The GitHub repository VictorQueiroga/cats_dogs_birds contains a labelled image folder "dataset" with 3 categories: cat, bird, dog. Examples follow, each with its label.

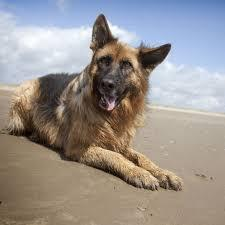
Label: dog

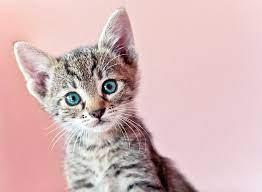
Label: cat

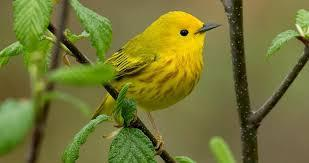
Label: bird

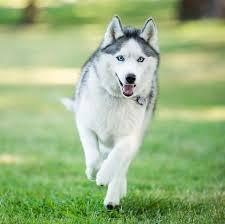
Label: dog

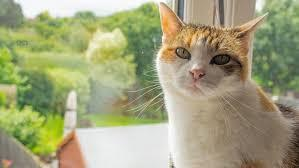
Label: cat

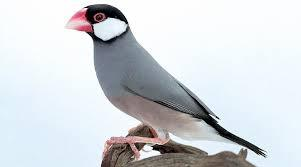
Label: bird
